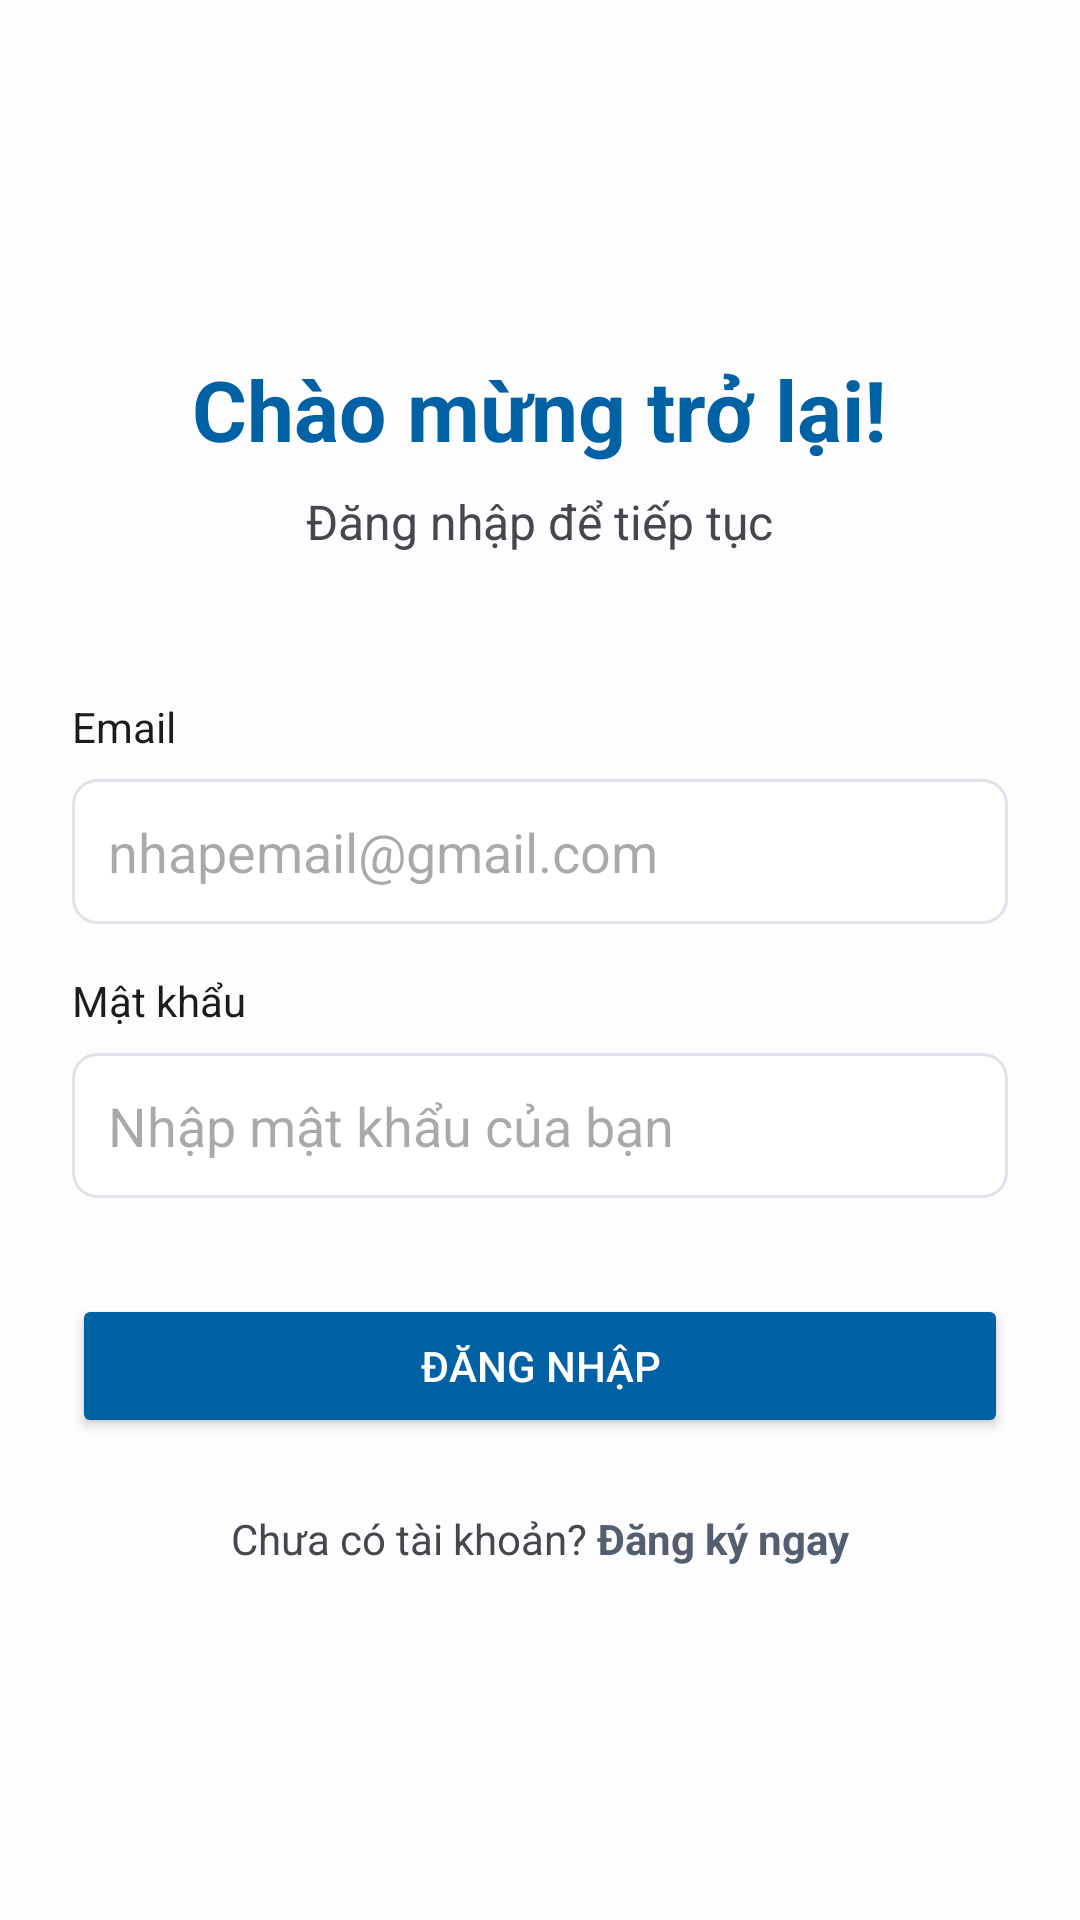

The Android layout XML behind this screen, and the referenced resources:
<!-- AndroidManifest.xml: application theme Theme.LearningEnglishApplication -->
<!-- res/layout/activity_login.xml -->
<?xml version="1.0" encoding="utf-8"?>
<LinearLayout xmlns:android="http://schemas.android.com/apk/res/android"
    xmlns:tools="http://schemas.android.com/tools"
    android:layout_width="match_parent"
    android:layout_height="match_parent"
    android:orientation="vertical"
    android:gravity="center"
    android:padding="24dp"
    android:background="@color/background_color"
    tools:context=".Auth.LoginActivity">

    <TextView
        android:layout_width="wrap_content"
        android:layout_height="wrap_content"
        android:text="Chào mừng trở lại!"
        android:textSize="28sp"
        android:textStyle="bold"
        android:textColor="@color/colorPrimary"/>

    <TextView
        android:layout_width="wrap_content"
        android:layout_height="wrap_content"
        android:text="Đăng nhập để tiếp tục"
        android:textSize="16sp"
        android:layout_marginTop="8dp"
        android:textColor="@color/text_color_secondary"/>

    
    <LinearLayout
        android:layout_width="match_parent"
        android:layout_height="wrap_content"
        android:orientation="vertical"
        android:layout_marginTop="48dp">
        <TextView
            android:layout_width="wrap_content"
            android:layout_height="wrap_content"
            android:text="Email"
            android:textColor="@color/text_color_primary"/>

        <EditText
            android:id="@+id/et_login_email"
            android:layout_width="match_parent"
            android:layout_height="wrap_content"
            android:layout_marginTop="8dp"
            android:hint="nhapemail@gmail.com"
            android:inputType="textEmailAddress"
            android:background="@drawable/item_background"
            android:padding="12dp"/>

        <TextView
            android:layout_width="wrap_content"
            android:layout_height="wrap_content"
            android:text="Mật khẩu"
            android:layout_marginTop="16dp"
            android:textColor="@color/text_color_primary"/>

        <EditText
            android:id="@+id/et_login_password"
            android:layout_width="match_parent"
            android:layout_height="wrap_content"
            android:layout_marginTop="8dp"
            android:hint="Nhập mật khẩu của bạn"
            android:inputType="textPassword"
            android:background="@drawable/item_background"
            android:padding="12dp"/>
    </LinearLayout>

    <Button
        android:id="@+id/btn_login"
        android:layout_width="match_parent"
        android:layout_height="wrap_content"
        android:layout_marginTop="32dp"
        android:text="Đăng Nhập"
        android:padding="12dp"
        android:backgroundTint="@color/colorPrimary"
        android:textColor="@color/white"/>

    
    <LinearLayout
        android:layout_width="wrap_content"
        android:layout_height="wrap_content"
        android:orientation="horizontal"
        android:layout_marginTop="24dp">

        <TextView
            android:layout_width="wrap_content"
            android:layout_height="wrap_content"
            android:text="Chưa có tài khoản? "
            android:textColor="@color/text_color_secondary"/>

        <TextView
            android:id="@+id/tv_go_to_register"
            android:layout_width="wrap_content"
            android:layout_height="wrap_content"
            android:text="Đăng ký ngay"
            android:textStyle="bold"
            android:textColor="@color/colorAccent"/>
    </LinearLayout>
</LinearLayout>
<!-- resources referenced by this layout -->
<resources>
  <color name="background_color">@color/background</color>
  <color name="colorAccent">@color/secondary</color>
  <color name="colorPrimary">@color/primary</color>
  <color name="text_color_primary">@color/on_surface</color>
  <color name="text_color_secondary">@color/on_surface_variant</color>
  <color name="white">#FFFFFF</color>
  <color name="background">#FDFCFF</color>
  <color name="secondary">#535F70</color>
  <color name="primary">#0061A4</color>
  <color name="on_surface">#1A1C1E</color>
  <color name="on_surface_variant">#43474E</color>
  <color name="divider_color">@color/surface_variant</color>
  <color name="primary_container">#D1E4FF</color>
  <color name="on_primary">#FFFFFF</color>
  <color name="on_primary_container">#001D36</color>
  <color name="secondary_container">#D7E3F7</color>
  <color name="on_secondary">#FFFFFF</color>
  <color name="on_secondary_container">#101C2B</color>
  <color name="tertiary">#6B5778</color>
  <color name="tertiary_container">#F2DAFF</color>
  <color name="on_tertiary">#FFFFFF</color>
  <color name="on_tertiary_container">#251431</color>
  <color name="error">#BA1A1A</color>
  <color name="error_container">#FFDAD6</color>
  <color name="on_error">#FFFFFF</color>
  <color name="on_error_container">#410002</color>
  <color name="surface">#FDFCFF</color>
  <color name="surface_variant">#DFE2EB</color>
  <color name="surface_container_lowest">#FFFFFF</color>
  <color name="surface_container_low">#F8F9FF</color>
  <color name="surface_container">#F3F4F9</color>
  <color name="surface_container_high">#EEF0F5</color>
  <color name="surface_container_highest">#E9EBF0</color>
  <color name="outline">#73777F</color>
  <color name="outline_variant">#C3C7CF</color>
  <style name="TextAppearance.App.DisplayLarge" parent="TextAppearance.Material3.DisplayLarge">
          <item name="fontFamily">@string/font_family_display</item>
      </style>
  <style name="TextAppearance.App.DisplaySmall" parent="TextAppearance.Material3.DisplaySmall">
          <item name="fontFamily">@string/font_family_display</item>
      </style>
  <style name="TextAppearance.App.TitleLarge" parent="TextAppearance.Material3.TitleLarge">
          <item name="fontFamily">@string/font_family_title</item>
      </style>
  <style name="TextAppearance.App.TitleMedium" parent="TextAppearance.Material3.TitleMedium">
          <item name="fontFamily">@string/font_family_title</item>
      </style>
  <style name="TextAppearance.App.TitleSmall" parent="TextAppearance.Material3.TitleSmall">
          <item name="fontFamily">@string/font_family_title</item>
      </style>
  <style name="TextAppearance.App.BodyLarge" parent="TextAppearance.Material3.BodyLarge">
          <item name="fontFamily">@string/font_family_body</item>
      </style>
  <style name="TextAppearance.App.BodyMedium" parent="TextAppearance.Material3.BodyMedium">
          <item name="fontFamily">@string/font_family_body</item>
      </style>
  <style name="TextAppearance.App.BodySmall" parent="TextAppearance.Material3.BodySmall">
          <item name="fontFamily">@string/font_family_body</item>
      </style>
  <style name="TextAppearance.App.LabelLarge" parent="TextAppearance.Material3.LabelLarge">
          <item name="fontFamily">@string/font_family_label</item>
      </style>
  <style name="TextAppearance.App.LabelMedium" parent="TextAppearance.Material3.LabelMedium">
          <item name="fontFamily">@string/font_family_label</item>
      </style>
  <style name="TextAppearance.App.LabelSmall" parent="TextAppearance.Material3.LabelSmall">
          <item name="fontFamily">@string/font_family_label</item>
      </style>
  <string name="font_family_display">sans-serif-light</string>
  <string name="font_family_headline">sans-serif</string>
  <string name="font_family_title">sans-serif-medium</string>
  <string name="font_family_body">sans-serif</string>
  <string name="font_family_label">sans-serif-medium</string>
</resources>
